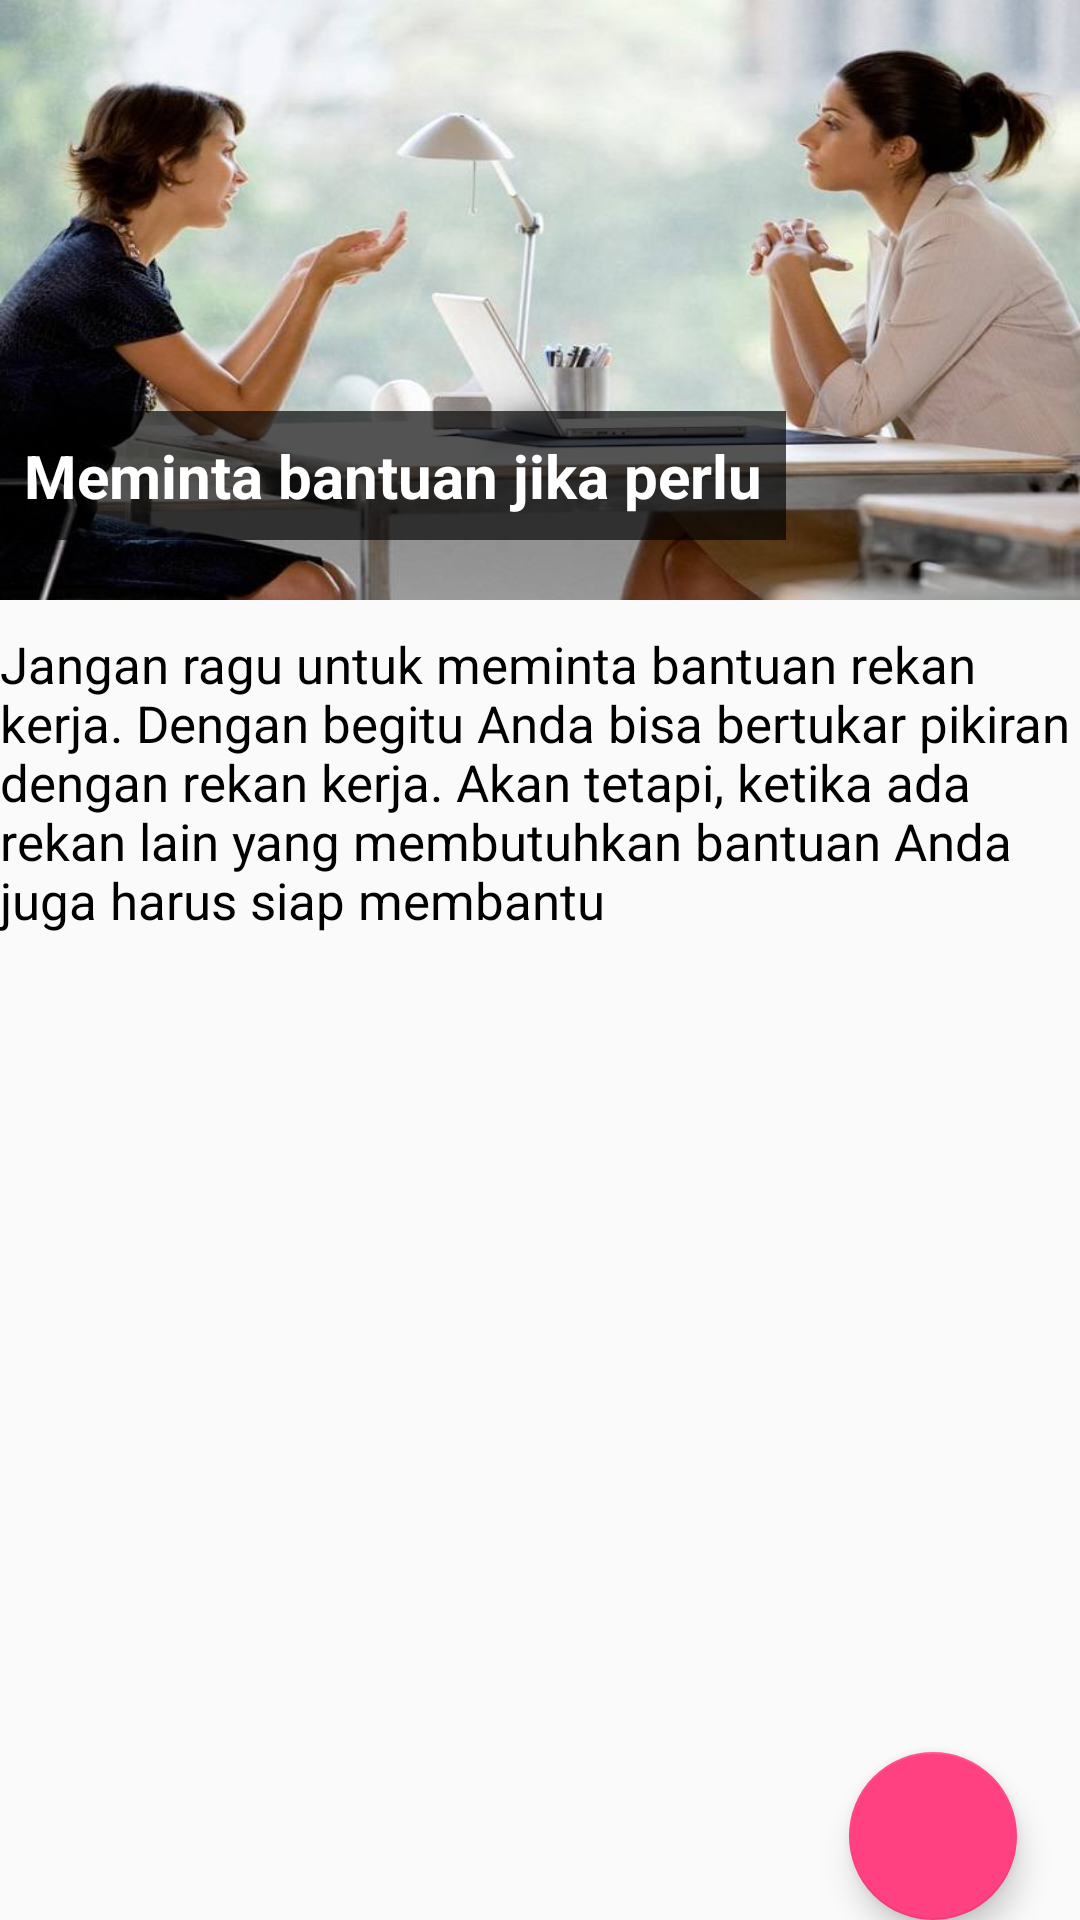

Reconstruct the res/layout file that produces this screen, plus the resources it refers to.
<!-- AndroidManifest.xml: application theme AppTheme -->
<!-- res/layout/fragment_pulang_5.xml -->
<RelativeLayout xmlns:android="http://schemas.android.com/apk/res/android"
    xmlns:tools="http://schemas.android.com/tools"
    android:layout_width="match_parent"
    android:layout_height="match_parent"
    xmlns:app="http://schemas.android.com/apk/res-auto"
    tools:context="wkwkw.asek.finalproject.fragment_pulang.Pulang_5">
    


    <FrameLayout
        android:id="@+id/fr_image"
        android:layout_width="match_parent"
        android:layout_height="200dp"
        android:background="@drawable/gambar13"
        android:layout_alignParentTop="true"
        android:layout_alignParentLeft="true"
        android:layout_alignParentStart="true">

        <LinearLayout
            android:layout_width="wrap_content"
            android:layout_height="wrap_content"
            android:orientation="vertical"
            android:padding="8dp"
            android:background="#AA000000"
            android:layout_gravity="bottom|left"
            android:layout_marginBottom="20dp">
            <TextView
                android:layout_width="wrap_content"
                android:layout_height="wrap_content"
                android:text="Meminta bantuan jika perlu"
                android:textSize="20sp"
                android:textStyle="bold"
                android:textColor="@android:color/white"/>

        </LinearLayout>

    </FrameLayout>

    <TextView
        android:layout_width="match_parent"
        android:layout_height="wrap_content"
        android:textColor="#000"
        android:textSize="17sp"
        android:paddingTop="10dp"
        android:text="Jangan ragu untuk meminta bantuan rekan kerja. Dengan begitu Anda bisa bertukar pikiran dengan rekan kerja. Akan tetapi, ketika ada rekan lain yang membutuhkan bantuan Anda juga harus siap membantu"
        android:layout_below="@+id/fr_image"
        android:layout_alignParentLeft="true"
        android:layout_alignParentStart="true" />



    <android.support.design.widget.FloatingActionButton
        android:layout_width="80dp"
        android:layout_height="80dp"
        android:clickable="true"
        app:fabSize="normal"
        app:srcCompat="@drawable/ic_navigate_next_white_24dp"
        android:layout_marginRight="21dp"
        android:layout_marginEnd="21dp"
        android:id="@+id/floatingActionButton"
        android:layout_alignParentBottom="true"
        android:layout_alignParentRight="true"
        android:layout_alignParentEnd="true" />
</RelativeLayout>
<!-- resources referenced by this layout -->
<resources>
  <!-- drawable gambar13: png bitmap (drawable, 693322 bytes) -->
  <style name="AppTheme" parent="Theme.AppCompat.Light.DarkActionBar">
                  
                  <item name="android:windowActionBar">false</item>
          <item name="colorPrimary">@color/colorPrimary</item>
          <item name="colorPrimaryDark">@color/colorPrimaryDark</item>
          <item name="colorAccent">@color/colorAccent</item>
              </style>
  <color name="colorPrimary">#3e2723</color>
  <color name="colorPrimaryDark">#000</color>
  <color name="colorAccent">#FF4081</color>
</resources>
